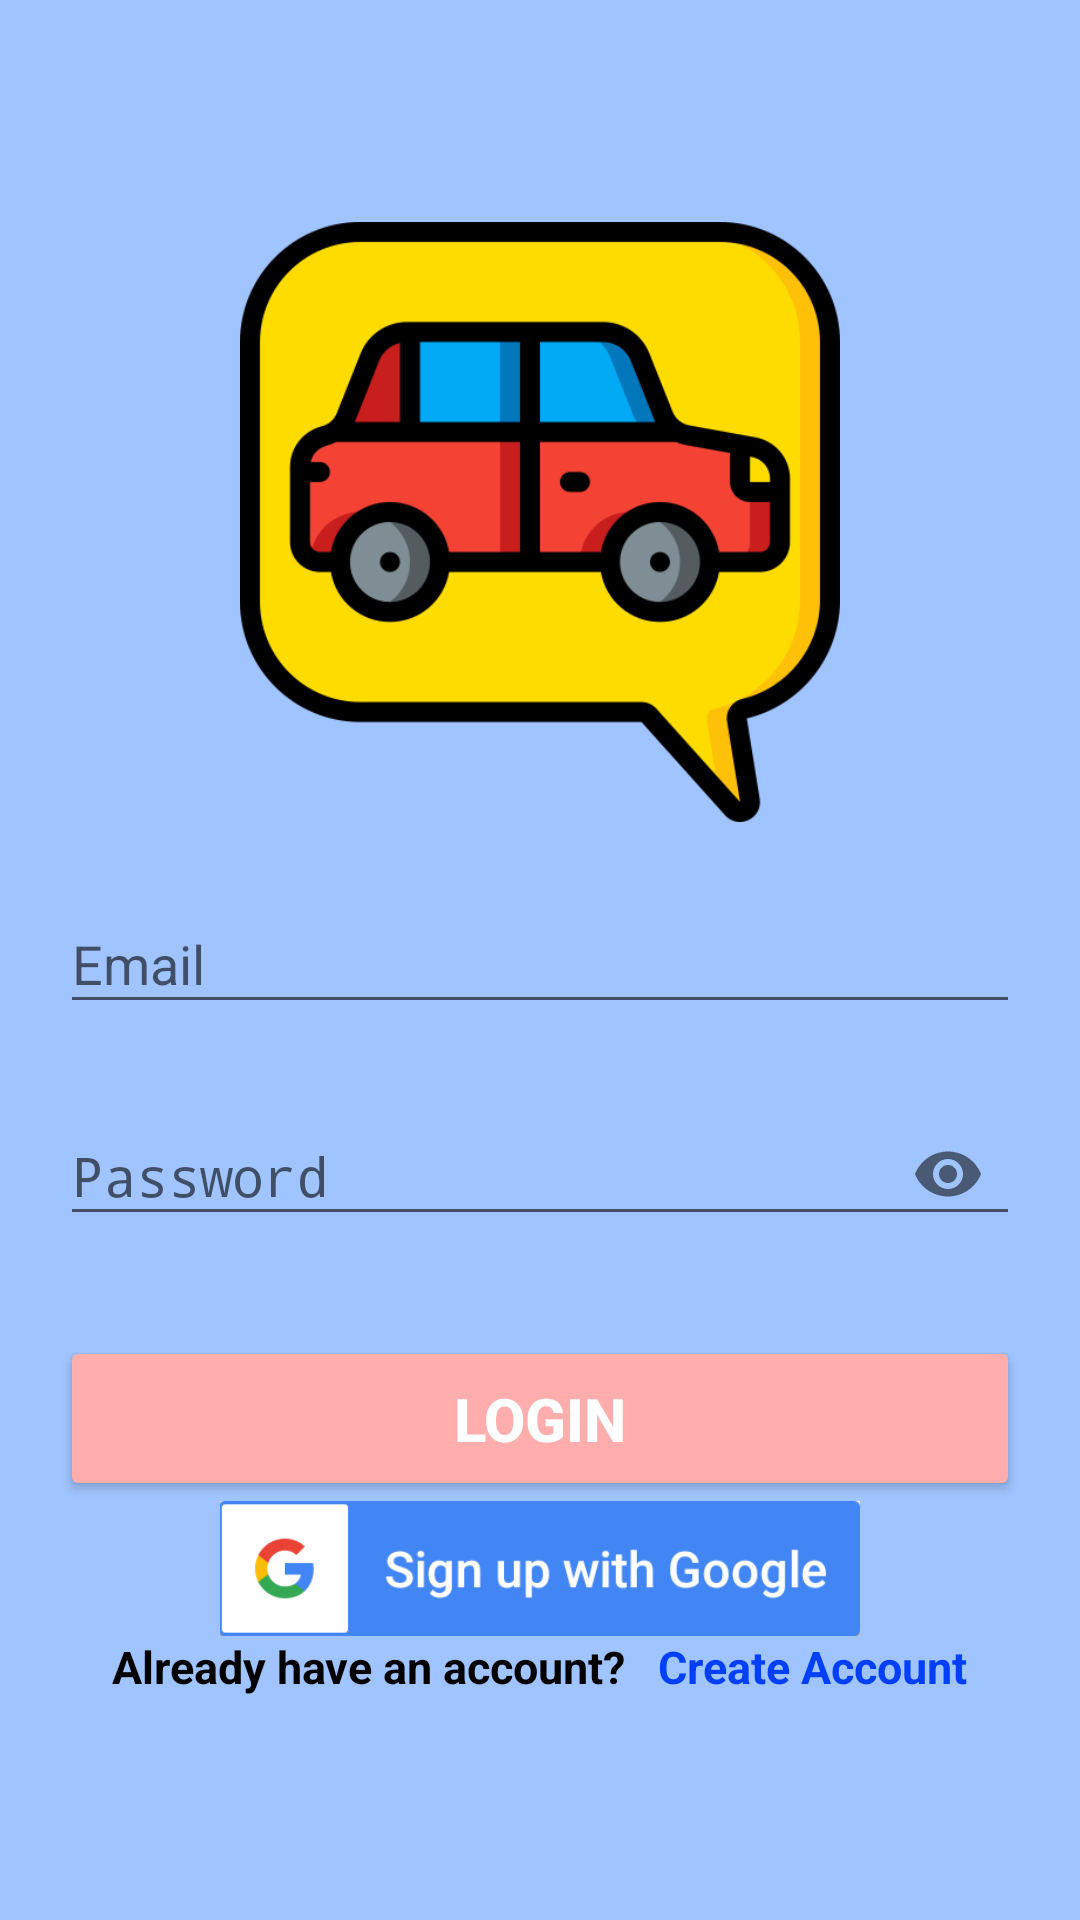

Produce the Android XML layout that renders to this screen, including the resource entries it uses.
<!-- AndroidManifest.xml: activity theme Theme.AppCompat.DayNight.NoActionBar -->
<!-- res/layout/activity_login.xml -->
<?xml version="1.0" encoding="utf-8"?>
<LinearLayout
    xmlns:android="http://schemas.android.com/apk/res/android"
    xmlns:app="http://schemas.android.com/apk/res-auto"
    xmlns:tools="http://schemas.android.com/tools"
    android:layout_width="match_parent"
    android:layout_height="match_parent"
    android:orientation="vertical"
    android:paddingLeft="20dp"
    android:paddingRight="20dp"
    android:background="@color/colorPrimary"
    android:gravity="center"
    tools:context=".LoginActivity">

    <ImageView
        android:src="@drawable/angkot"
        android:layout_width="200dp"
        android:layout_height="200dp"/>

    <com.google.android.material.textfield.TextInputLayout
        android:layout_width="match_parent"
        android:layout_marginTop="15dp"
        android:layout_height="wrap_content">

        <EditText
            android:id="@+id/email_login"
            android:hint="Email"
            android:inputType="textEmailAddress"
            android:textColor="#000"
            android:layout_width="match_parent"
            android:layout_height="wrap_content"
            android:autofillHints="" />

    </com.google.android.material.textfield.TextInputLayout>

    <com.google.android.material.textfield.TextInputLayout
        android:layout_width="match_parent"
        android:layout_height="wrap_content"
        android:layout_marginTop="15dp"
        app:passwordToggleEnabled="true">

        <EditText
            android:id="@+id/password_login"
            android:hint="Password"
            android:inputType="textPassword"
            android:textColor="#000"
            android:layout_width="match_parent"
            android:layout_height="wrap_content"
            android:autofillHints="" />

    </com.google.android.material.textfield.TextInputLayout>

    <ProgressBar
        android:id="@+id/loading"
        android:layout_marginTop="30dp"
        android:visibility="gone"
        android:layout_width="match_parent"
        android:layout_height="wrap_content"/>

    <Button
        android:id="@+id/login"
        android:layout_marginTop="30dp"
        android:text="LOGIN"
        android:textStyle="bold"
        android:textSize="20dp"
        android:textColor="@color/colorText"
        android:backgroundTint="@color/colorPrimary2"
        android:layout_width="match_parent"
        android:layout_height="55dp"/>


    <ImageView
        android:onClick="google"
        android:src="@drawable/google"
        android:layout_width="match_parent"
        android:layout_height="45dp"
        tools:ignore="OnClick" />

    <LinearLayout
        android:orientation="horizontal"
        android:gravity="center"
        android:layout_width="match_parent"
        android:layout_height="wrap_content">

        <TextView
            android:text="Already have an account?   "
            android:textSize="15dp"
            android:textStyle="bold"
            android:textColor="#000000"
            android:layout_width="wrap_content"
            android:layout_height="wrap_content"/>

        <TextView
            android:onClick="create"
            android:text="Create Account"
            android:textSize="15dp"
            android:textStyle="bold"
            android:textColor="#013FFB"
            android:layout_width="wrap_content"
            android:layout_height="wrap_content"
            tools:ignore="OnClick" />

    </LinearLayout>
</LinearLayout>
<!-- resources referenced by this layout -->
<resources>
  <color name="colorPrimary">#A0C4FF</color>
  <color name="colorPrimary2">#FFADAD</color>
  <color name="colorText">#FFFFFF</color>
  <!-- drawable angkot: png bitmap (drawable-v24, 28573 bytes) -->
  <!-- drawable google: png bitmap (drawable-v24, 12446 bytes) -->
</resources>
